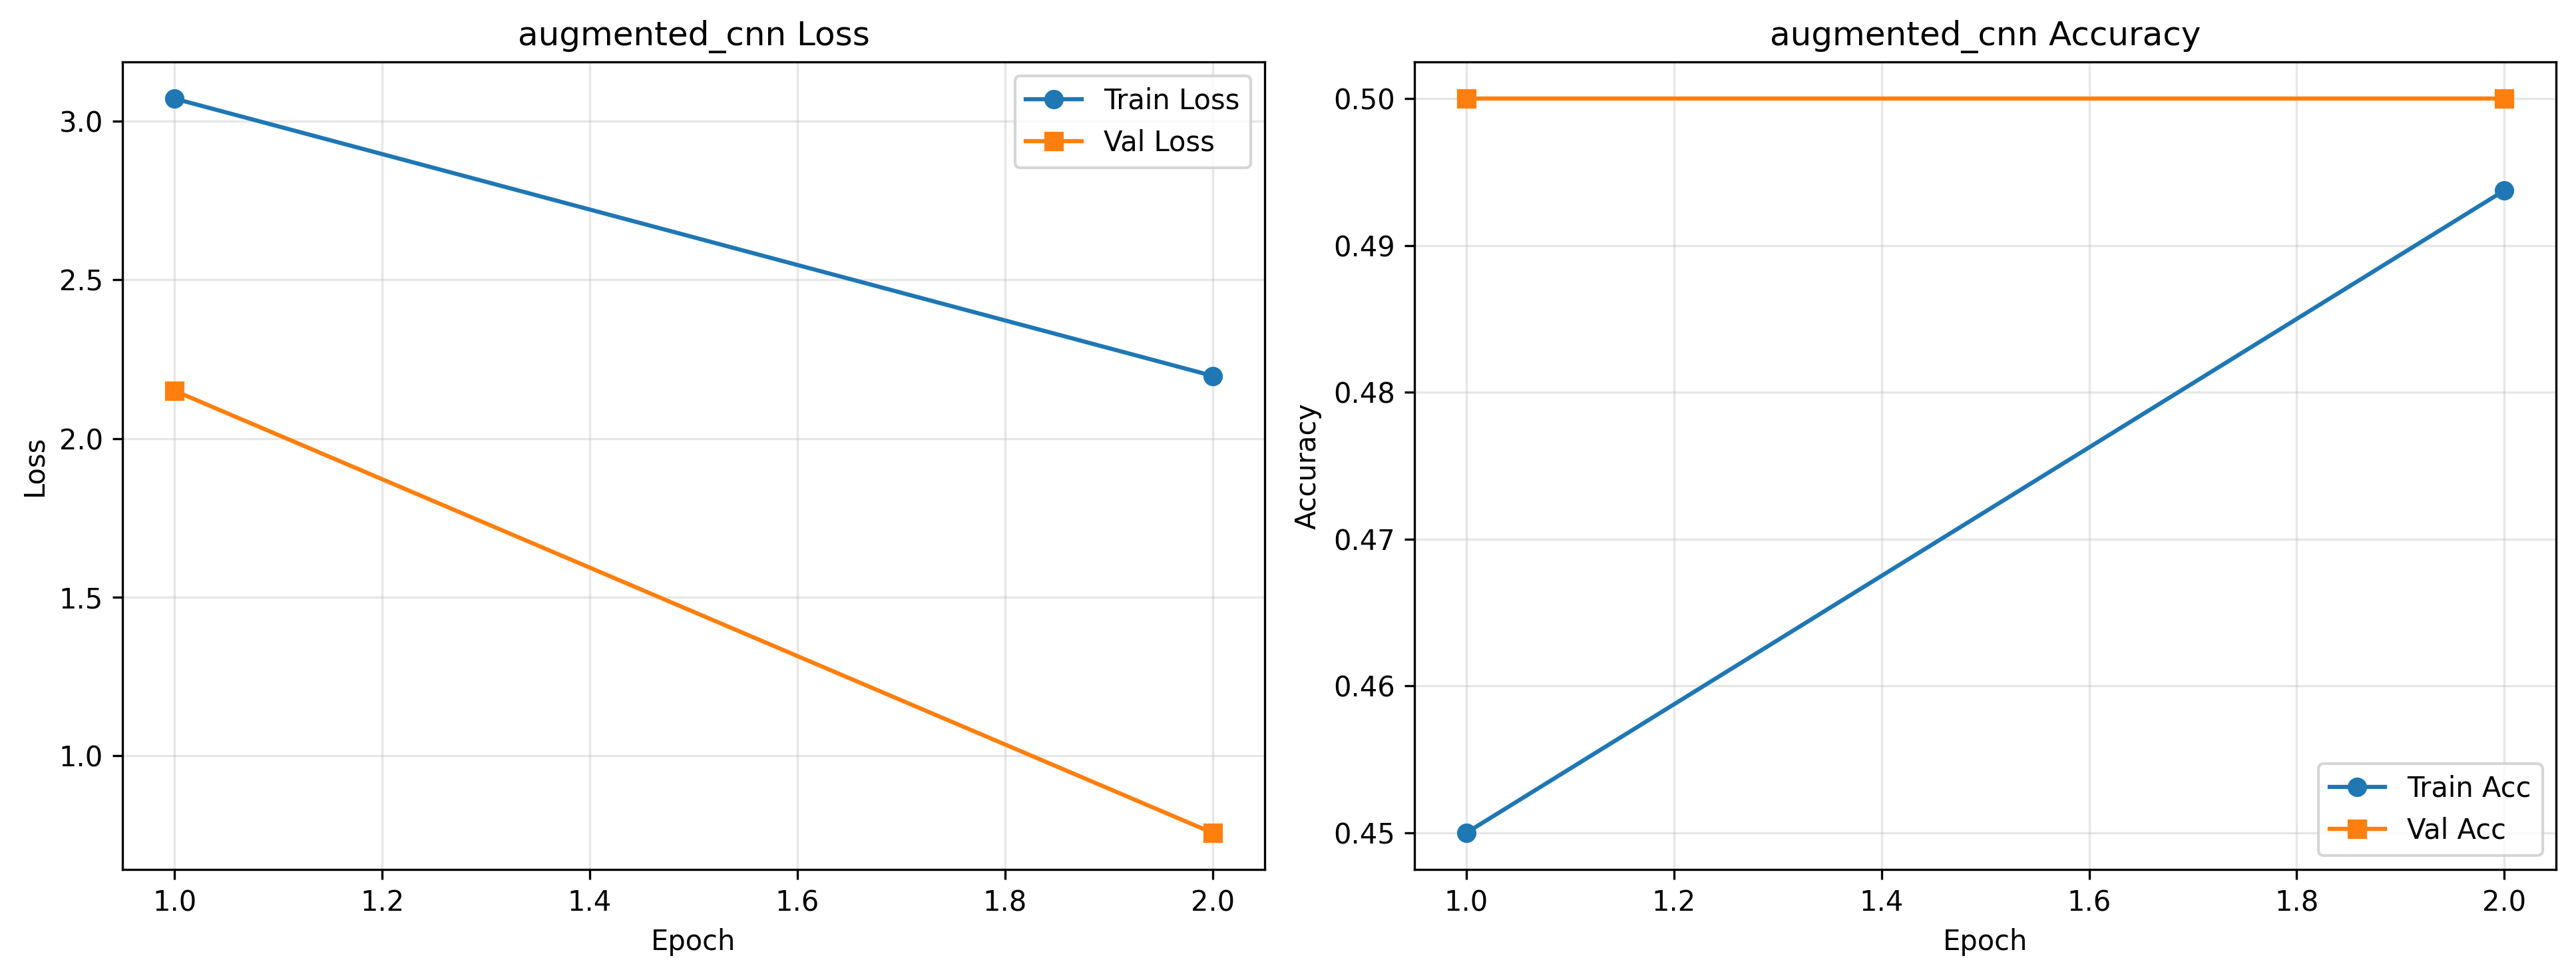

Data behind this chart, as committed beside it:
epoch, train_loss, train_acc, val_loss, val_acc, lr
1, 3.071, 0.45, 2.15, 0.5, 0.001
2, 2.197, 0.4938, 0.7571, 0.5, 0.001
